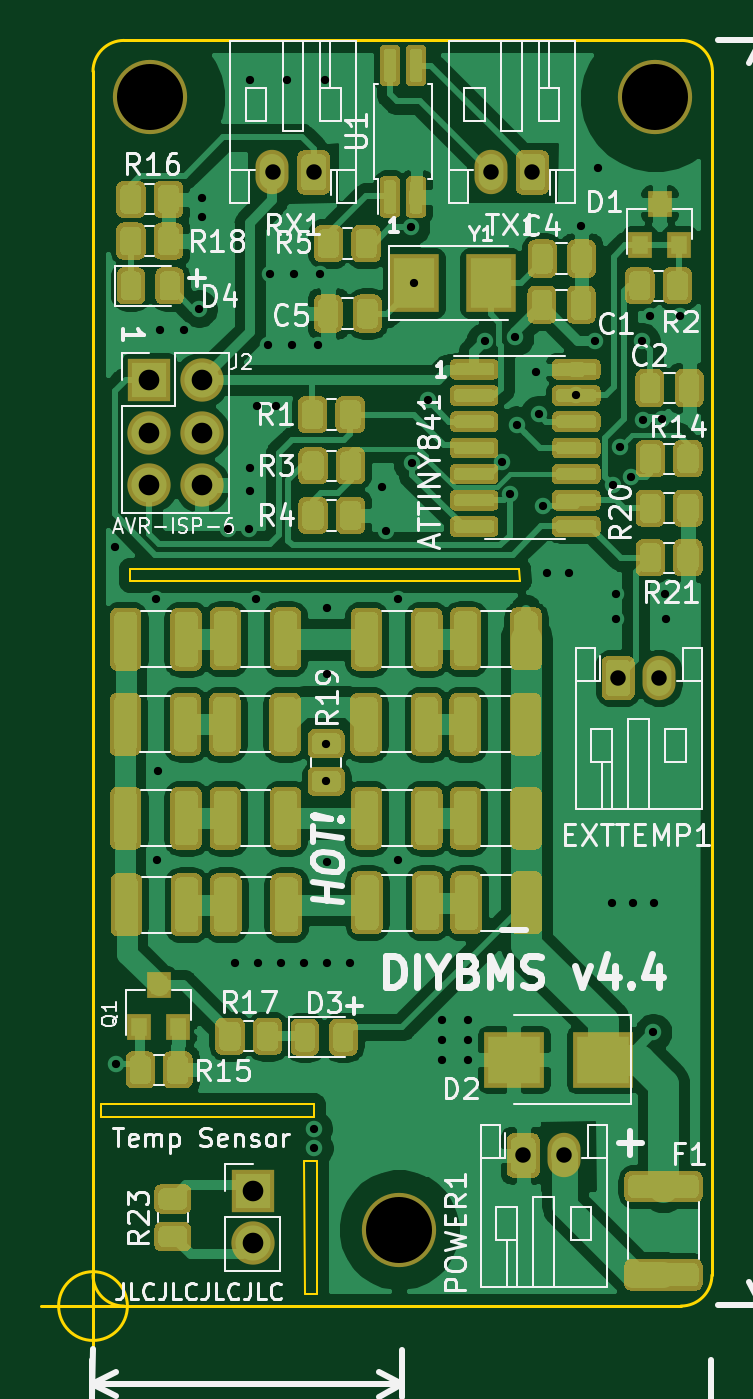
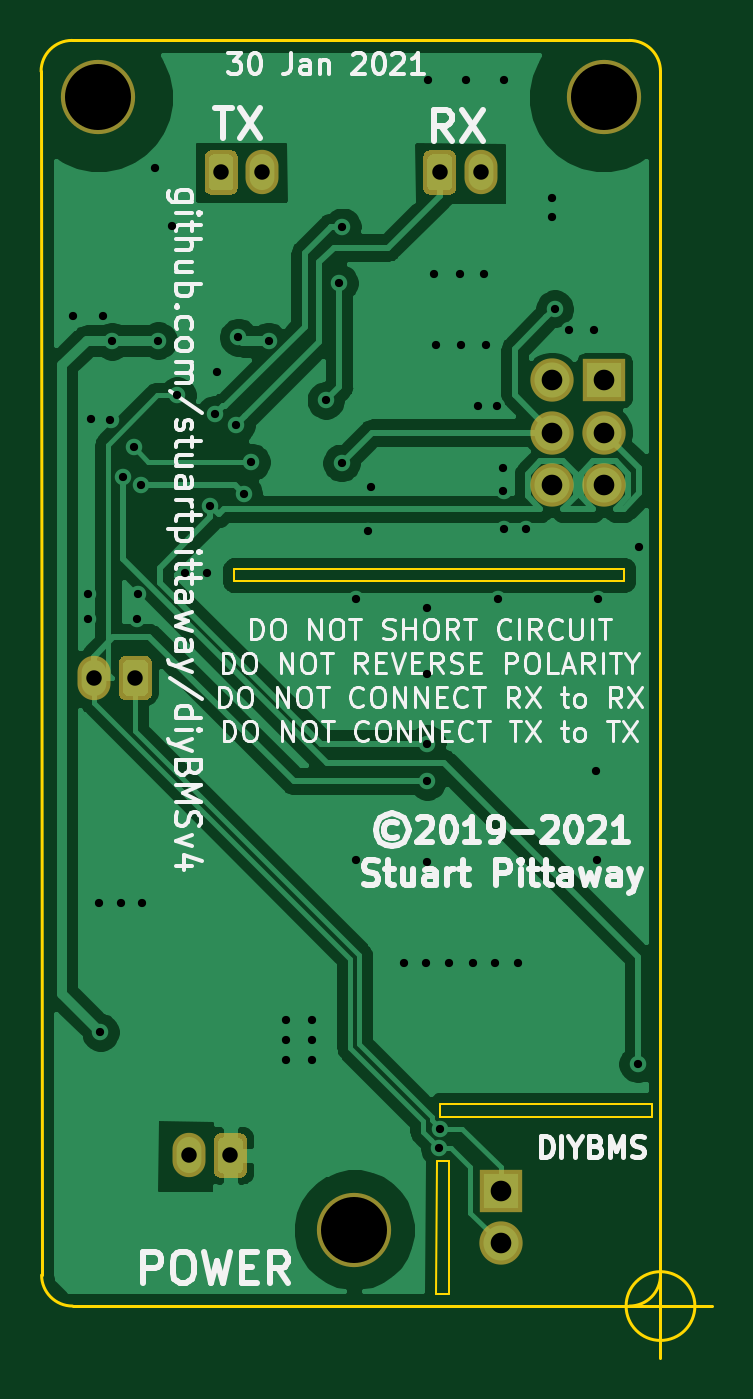
Circuit board: 11 layer files. Board 32.5 x 63.8 mm.
- bottom_copper: ModuleV440-B_Cu.gbr (62960 bytes)
- bottom_mask: ModuleV440-B_Mask.gbr (8092 bytes)
- paste: ModuleV440-B_Paste.gbr (492 bytes)
- bottom_silk: ModuleV440-B_SilkS.gbr (40420 bytes)
- outline: ModuleV440-Edge_Cuts.gbr (1860 bytes)
- top_copper: ModuleV440-F_Cu.gbr (310001 bytes)
- top_mask: ModuleV440-F_Mask.gbr (168822 bytes)
- paste: ModuleV440-F_Paste.gbr (161236 bytes)
- top_silk: ModuleV440-F_SilkS.gbr (57778 bytes)
- drill: ModuleV440-NPTH.drl (351 bytes)
- drill: ModuleV440-PTH.drl (1816 bytes)

=== bottom_copper: ModuleV440-B_Cu.gbr (62960 bytes, source omitted) ===
=== bottom_mask: ModuleV440-B_Mask.gbr (8092 bytes, source omitted) ===
=== paste: ModuleV440-B_Paste.gbr ===
G04 #@! TF.GenerationSoftware,KiCad,Pcbnew,(5.1.5)-3*
G04 #@! TF.CreationDate,2021-02-17T08:58:42+00:00*
G04 #@! TF.ProjectId,ModuleV440,4d6f6475-6c65-4563-9434-302e6b696361,rev?*
G04 #@! TF.SameCoordinates,Original*
G04 #@! TF.FileFunction,Paste,Bot*
G04 #@! TF.FilePolarity,Positive*
%FSLAX46Y46*%
G04 Gerber Fmt 4.6, Leading zero omitted, Abs format (unit mm)*
G04 Created by KiCad (PCBNEW (5.1.5)-3) date 2021-02-17 08:58:42*
%MOMM*%
%LPD*%
G04 APERTURE LIST*
G04 APERTURE END LIST*
M02*

=== bottom_silk: ModuleV440-B_SilkS.gbr (40420 bytes, source omitted) ===
=== outline: ModuleV440-Edge_Cuts.gbr ===
G04 #@! TF.GenerationSoftware,KiCad,Pcbnew,(5.1.5)-3*
G04 #@! TF.CreationDate,2021-02-17T08:58:42+00:00*
G04 #@! TF.ProjectId,ModuleV440,4d6f6475-6c65-4563-9434-302e6b696361,rev?*
G04 #@! TF.SameCoordinates,Original*
G04 #@! TF.FileFunction,Profile,NP*
%FSLAX46Y46*%
G04 Gerber Fmt 4.6, Leading zero omitted, Abs format (unit mm)*
G04 Created by KiCad (PCBNEW (5.1.5)-3) date 2021-02-17 08:58:42*
%MOMM*%
%LPD*%
G04 APERTURE LIST*
%ADD10C,0.100000*%
%ADD11C,0.150000*%
G04 APERTURE END LIST*
D10*
X112767600Y-102287600D02*
X112792600Y-108762600D01*
X112792600Y-108762600D02*
X112192600Y-108762600D01*
X112192600Y-108762600D02*
X112167600Y-102287600D01*
X112167600Y-102287600D02*
X112767600Y-102287600D01*
D11*
X101917600Y-107837600D02*
X101917600Y-49487600D01*
X103584266Y-109337600D02*
G75*
G03X103584266Y-109337600I-1666666J0D01*
G01*
X99417600Y-109337600D02*
X104417600Y-109337600D01*
X101917600Y-106837600D02*
X101917600Y-111837600D01*
D10*
X112617600Y-100162600D02*
X102317600Y-100162600D01*
X112617600Y-99562600D02*
X112617600Y-100162600D01*
X102317600Y-99562600D02*
X112617600Y-99562600D01*
X102317600Y-100162600D02*
X102317600Y-99562600D01*
X122577600Y-73597600D02*
X122597600Y-74197600D01*
X122597600Y-74197600D02*
X116797600Y-74197600D01*
X103697600Y-73597600D02*
X122577600Y-73597600D01*
X103697600Y-74197600D02*
X103697600Y-73597600D01*
X116797600Y-74197600D02*
X103697600Y-74197600D01*
D11*
X131917600Y-107837600D02*
G75*
G02X130417600Y-109337600I-1500000J0D01*
G01*
X103417600Y-109337600D02*
G75*
G02X101917600Y-107837600I0J1500000D01*
G01*
X101917600Y-49487600D02*
G75*
G02X103417600Y-47987600I1500000J0D01*
G01*
X130442600Y-47987600D02*
G75*
G02X131942600Y-49487600I0J-1500000D01*
G01*
X130417600Y-109337600D02*
X103417600Y-109337600D01*
X131942600Y-49487600D02*
X131917600Y-107837600D01*
X103417600Y-47987600D02*
X130442600Y-47987600D01*
M02*

=== top_copper: ModuleV440-F_Cu.gbr (310001 bytes, source omitted) ===
=== top_mask: ModuleV440-F_Mask.gbr (168822 bytes, source omitted) ===
=== paste: ModuleV440-F_Paste.gbr (161236 bytes, source omitted) ===
=== top_silk: ModuleV440-F_SilkS.gbr (57778 bytes, source omitted) ===
=== drill: ModuleV440-NPTH.drl ===
M48
; DRILL file {KiCad (5.1.5)-3} date 17/02/2021 08:45:09
; FORMAT={3:3/ absolute / metric / suppress leading zeros}
; #@! TF.CreationDate,2021-02-17T08:45:09+00:00
; #@! TF.GenerationSoftware,Kicad,Pcbnew,(5.1.5)-3
; #@! TF.FileFunction,NonPlated,1,2,NPTH
FMAT,2
METRIC,TZ
T1C3.200
%
G90
G05
T1
X104668Y-50738
X116758Y-105638
X129168Y-50738
T0
M30

=== drill: ModuleV440-PTH.drl ===
M48
; DRILL file {KiCad (5.1.5)-3} date 17/02/2021 08:45:09
; FORMAT={3:3/ absolute / metric / suppress leading zeros}
; #@! TF.CreationDate,2021-02-17T08:45:09+00:00
; #@! TF.GenerationSoftware,Kicad,Pcbnew,(5.1.5)-3
; #@! TF.FileFunction,Plated,1,2,PTH
FMAT,2
METRIC,TZ
T1C0.400
T2C0.750
T3C1.000
%
G90
G05
T1
X102968Y-72538
X103018Y-97598
X104948Y-75058
X105008Y-87718
X105068Y-83378
X105163Y-62023
X106338Y-62023
X107048Y-60998
X107188Y-56528
X107193Y-55613
X108458Y-71678
X108818Y-92713
X109498Y-71688
X109518Y-49913
X109528Y-68728
X109528Y-69853
X109798Y-75058
X109858Y-65688
X109918Y-92713
X110393Y-62763
X110473Y-59328
X110788Y-65708
X111018Y-92713
X111343Y-49913
X111568Y-62763
X111648Y-59328
X112168Y-92713
X112618Y-100738
X112641Y-101688
X112818Y-62763
X112898Y-59328
X113168Y-49913
X113218Y-82075
X113218Y-83900
X113238Y-75478
X113238Y-78688
X113238Y-87808
X113268Y-92713
X114368Y-92713
X115948Y-69648
X116118Y-71758
X116678Y-75058
X116678Y-87698
X117338Y-57028
X117378Y-68468
X117488Y-59743
X118138Y-65428
X118818Y-95453
X118818Y-96433
X118818Y-97413
X120093Y-95453
X120093Y-96433
X120093Y-97413
X120918Y-62578
X121748Y-68428
X122118Y-69988
X122378Y-62378
X122478Y-66618
X123398Y-64068
X123518Y-66108
X123738Y-70538
X123908Y-73828
X124978Y-73818
X125343Y-65198
X125593Y-56988
X126258Y-62538
X126418Y-54188
X127068Y-89788
X127118Y-69558
X127268Y-74828
X127288Y-76018
X127463Y-67717
X127980Y-69159
X128093Y-89788
X128508Y-62568
X128578Y-66378
X128928Y-61338
X129068Y-96063
X129118Y-89788
X129518Y-66358
X129658Y-74828
X129688Y-76018
X130378Y-61338
T2
X121218Y-54388
X123218Y-54388
X122768Y-102038
X124768Y-102038
X127368Y-78888
X129368Y-78888
X110618Y-54388
X112618Y-54388
T3
X109668Y-103763
X109668Y-106303
X104643Y-64463
X104643Y-67003
X104643Y-69543
X107183Y-64463
X107183Y-67003
X107183Y-69543
T0
M30
